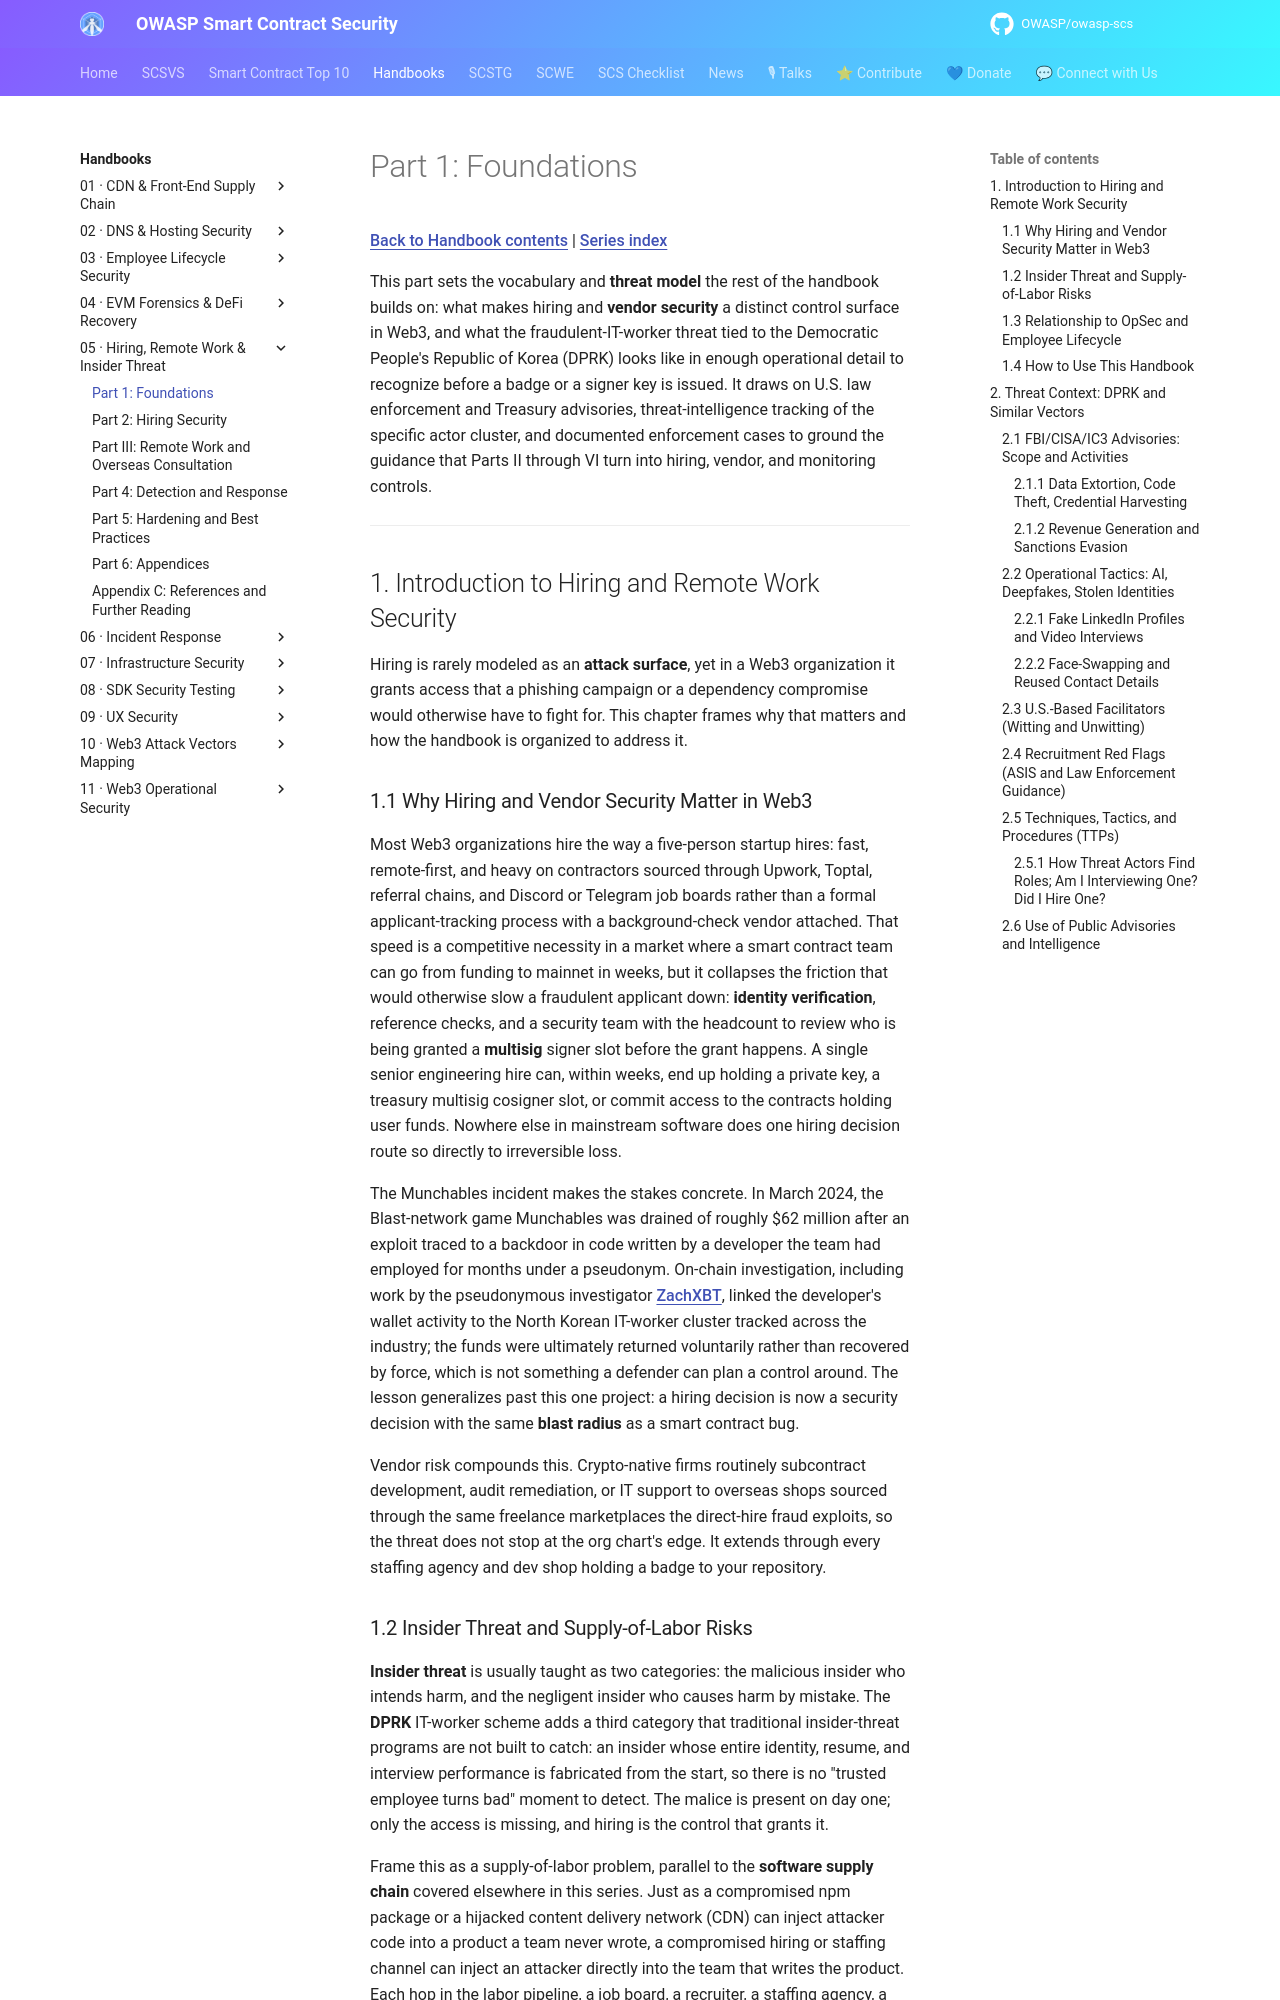

repository: OWASP/owasp-scs · page: handbooks/05-hiring-remote-insider-dprk/part1-foundations/index.html · generator: mkdocs

# Part 1: Foundations

[Back to Handbook contents](index.md) | [Series index](../index.md)

This part sets the vocabulary and **threat model** the rest of the handbook builds on: what makes hiring and **vendor security** a distinct control surface in Web3, and what the fraudulent-IT-worker threat tied to the Democratic People's Republic of Korea (DPRK) looks like in enough operational detail to recognize before a badge or a signer key is issued. It draws on U.S. law enforcement and Treasury advisories, threat-intelligence tracking of the specific actor cluster, and documented enforcement cases to ground the guidance that Parts II through VI turn into hiring, vendor, and monitoring controls.

---

## 1. Introduction to Hiring and Remote Work Security

Hiring is rarely modeled as an **attack surface**, yet in a Web3 organization it grants access that a phishing campaign or a dependency compromise would otherwise have to fight for. This chapter frames why that matters and how the handbook is organized to address it.

### 1.1 Why Hiring and Vendor Security Matter in Web3

Most Web3 organizations hire the way a five-person startup hires: fast, remote-first, and heavy on contractors sourced through Upwork, Toptal, referral chains, and Discord or Telegram job boards rather than a formal applicant-tracking process with a background-check vendor attached. That speed is a competitive necessity in a market where a smart contract team can go from funding to mainnet in weeks, but it collapses the friction that would otherwise slow a fraudulent applicant down: **identity verification**, reference checks, and a security team with the headcount to review who is being granted a **multisig** signer slot before the grant happens. A single senior engineering hire can, within weeks, end up holding a private key, a treasury multisig cosigner slot, or commit access to the contracts holding user funds. Nowhere else in mainstream software does one hiring decision route so directly to irreversible loss.

The Munchables incident makes the stakes concrete. In March 2024, the Blast-network game Munchables was drained of roughly $62 million after an exploit traced to a backdoor in code written by a developer the team had employed for months under a pseudonym. On-chain investigation, including work by the pseudonymous investigator [ZachXBT](https://x.com/zachxbt), linked the developer's wallet activity to the North Korean IT-worker cluster tracked across the industry; the funds were ultimately returned voluntarily rather than recovered by force, which is not something a defender can plan a control around. The lesson generalizes past this one project: a hiring decision is now a security decision with the same **blast radius** as a smart contract bug.

Vendor risk compounds this. Crypto-native firms routinely subcontract development, audit remediation, or IT support to overseas shops sourced through the same freelance marketplaces the direct-hire fraud exploits, so the threat does not stop at the org chart's edge. It extends through every staffing agency and dev shop holding a badge to your repository.
